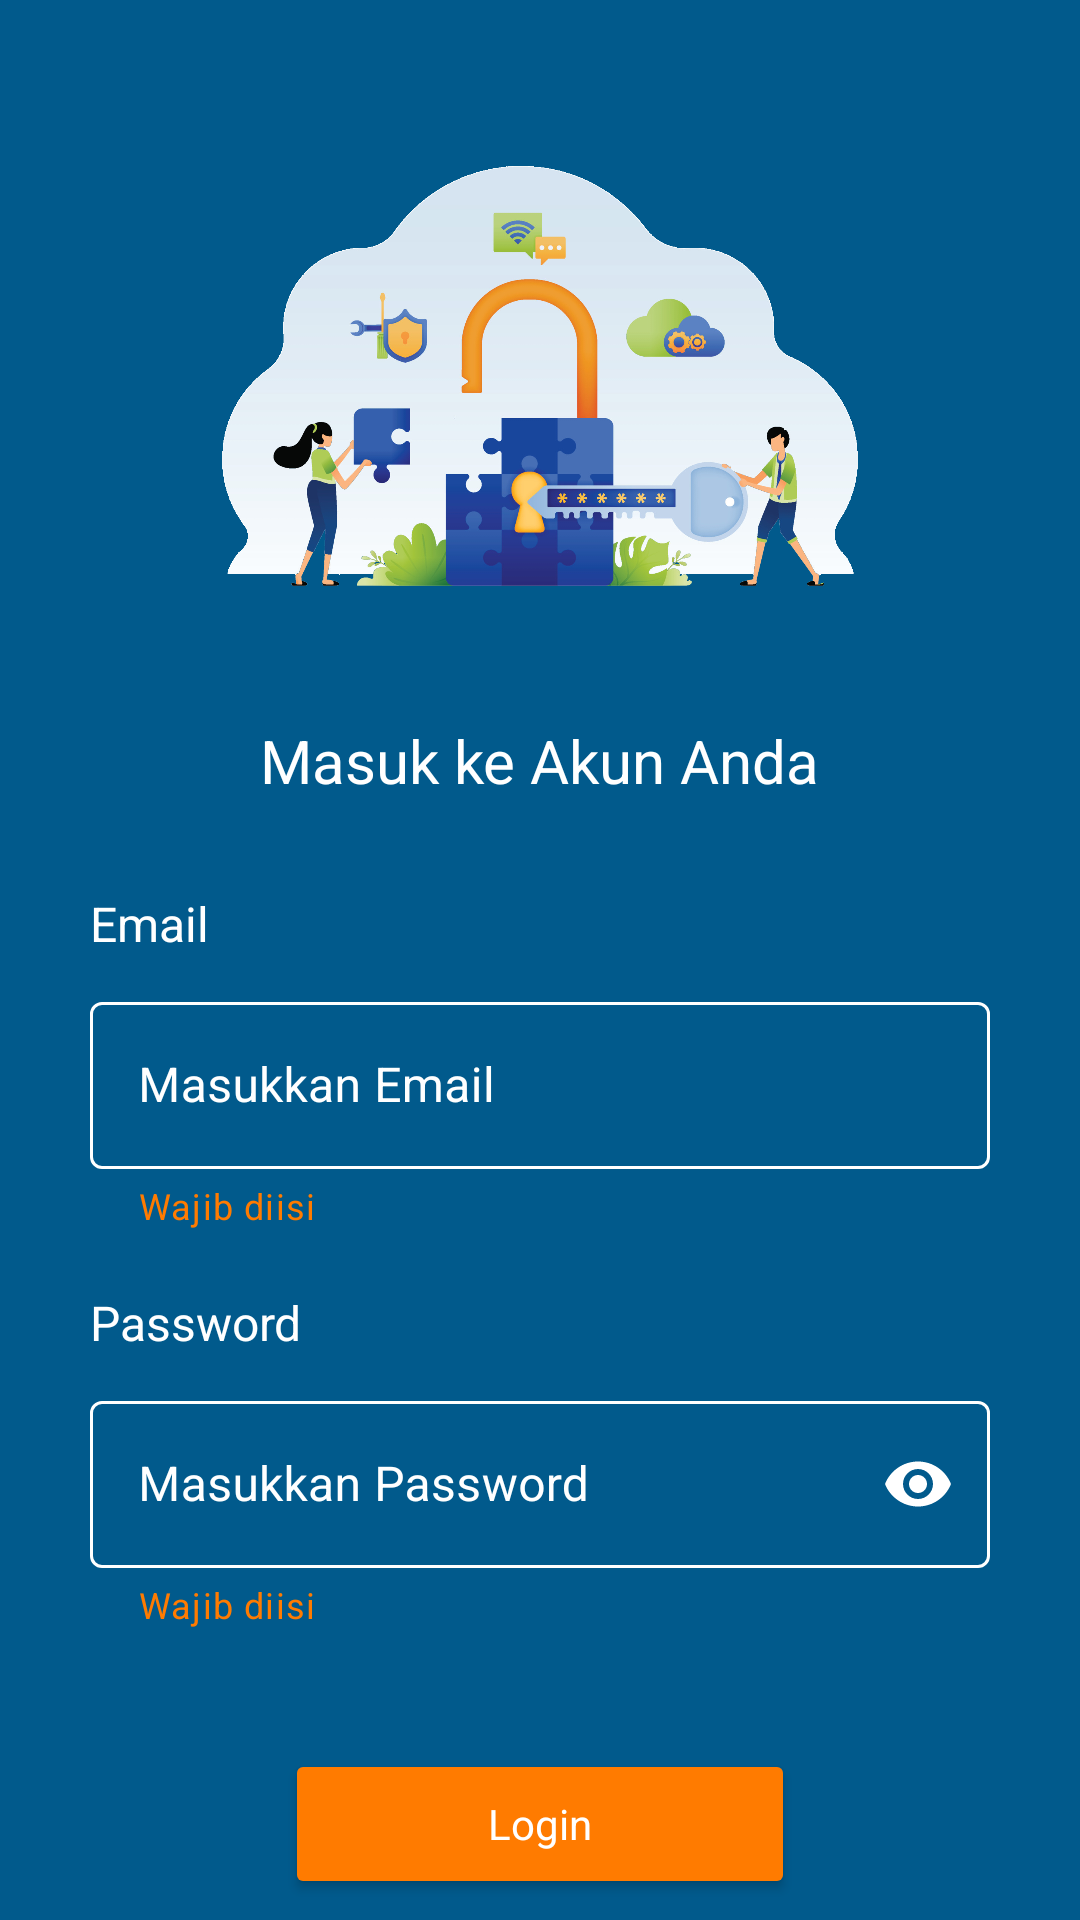

Write the Android layout XML for this screen, with the resource values it uses.
<!-- AndroidManifest.xml: application theme Theme.QuizGame -->
<!-- res/layout/activity_login.xml -->
<?xml version="1.0" encoding="utf-8"?>
<androidx.constraintlayout.widget.ConstraintLayout xmlns:android="http://schemas.android.com/apk/res/android"
    xmlns:app="http://schemas.android.com/apk/res-auto"
    xmlns:tools="http://schemas.android.com/tools"
    android:layout_width="match_parent"
    android:layout_height="match_parent"
    android:background="#015A8C"
    tools:context=".LandingPage.Login">

    <ImageView
        android:id="@+id/arrow_back"
        android:layout_width="35dp"
        android:layout_height="35dp"
        android:layout_marginStart="20dp"
        android:layout_marginTop="20dp"
        android:src="@drawable/ic_back"
        app:layout_constraintStart_toStartOf="parent"
        app:layout_constraintTop_toTopOf="parent"/>

    <ImageView
        android:id="@+id/img_login"
        android:layout_width="220dp"
        android:layout_height="230dp"
        android:layout_marginTop="10dp"
        android:src="@drawable/login"
        app:layout_constraintEnd_toEndOf="parent"
        app:layout_constraintStart_toStartOf="parent"
        app:layout_constraintTop_toTopOf="parent" />

    <TextView
        android:id="@+id/tv_daftar"
        android:layout_width="wrap_content"
        android:layout_height="wrap_content"
        android:fontFamily="sans-serif"
        android:text="Masuk ke Akun Anda"
        android:textColor="@color/white"
        android:textSize="20sp"
        app:layout_constraintEnd_toEndOf="parent"
        app:layout_constraintStart_toStartOf="parent"
        app:layout_constraintTop_toBottomOf="@id/img_login" />

    <TextView
        android:id="@+id/txt_email"
        android:layout_width="wrap_content"
        android:layout_height="wrap_content"
        android:layout_marginStart="30dp"
        android:layout_marginTop="30dp"
        android:fontFamily="sans-serif"
        android:text="Email"
        android:textColor="#FFFFFF"
        android:textSize="16sp"
        app:layout_constraintStart_toStartOf="parent"
        app:layout_constraintTop_toBottomOf="@id/tv_daftar" />

    <com.google.android.material.textfield.TextInputLayout
        android:id="@+id/in_Email"
        style="@style/MyTextInputLayout"
        android:layout_width="match_parent"
        android:layout_height="wrap_content"
        android:layout_marginStart="30dp"
        android:layout_marginTop="10dp"
        android:layout_marginEnd="30dp"
        android:hint="Masukkan Email"
        app:endIconMode="clear_text"
        app:endIconTint="#fff"
        app:helperText="Wajib diisi"
        app:helperTextTextColor="#FF7B00"
        app:hintTextColor="@color/white"
        app:layout_constraintEnd_toEndOf="parent"
        app:layout_constraintStart_toStartOf="parent"
        app:layout_constraintTop_toBottomOf="@id/txt_email">

        <EditText
            android:id="@+id/et_Email"
            android:layout_width="match_parent"
            android:layout_height="match_parent"
            android:inputType="textEmailAddress"
            android:textCursorDrawable="@null"
            android:textColor="@color/white" />

    </com.google.android.material.textfield.TextInputLayout>

    <TextView
        android:id="@+id/txt_password"
        android:layout_width="wrap_content"
        android:layout_height="wrap_content"
        android:layout_marginStart="30dp"
        android:layout_marginTop="20dp"
        android:fontFamily="sans-serif"
        android:text="Password"
        android:textColor="#FFFFFF"
        android:textSize="16sp"
        app:layout_constraintStart_toStartOf="parent"
        app:layout_constraintTop_toBottomOf="@id/in_Email" />

    <com.google.android.material.textfield.TextInputLayout
        android:id="@+id/in_Password"
        style="@style/MyTextInputLayout"
        android:layout_width="match_parent"
        android:layout_height="wrap_content"
        android:layout_marginStart="30dp"
        android:layout_marginTop="10dp"
        android:layout_marginEnd="30dp"
        android:hint="Masukkan Password"
        app:counterMaxLength="12"
        app:counterTextColor="@color/white"
        app:endIconMode="password_toggle"
        app:endIconTint="#fff"
        app:helperText="Wajib diisi"
        app:helperTextTextColor="#FF7B00"
        app:hintTextColor="@color/white"
        app:layout_constraintEnd_toEndOf="parent"
        app:layout_constraintStart_toStartOf="parent"
        app:layout_constraintTop_toBottomOf="@id/txt_password">

        <EditText
            android:id="@+id/et_Password"
            android:layout_width="match_parent"
            android:layout_height="match_parent"
            android:inputType="textPassword"
            android:maxLength="12"
            android:textCursorDrawable="@null"
            android:textColor="@color/white" />

    </com.google.android.material.textfield.TextInputLayout>

    <Button
        android:id="@+id/btn_login"
        android:layout_width="170dp"
        android:layout_height="50dp"
        android:layout_marginTop="40dp"
        android:backgroundTint="#FF7B00"
        android:fontFamily="sans-serif"
        android:text="Login"
        android:textAllCaps="false"
        android:textColor="@color/white"
        app:layout_constraintEnd_toEndOf="parent"
        app:layout_constraintStart_toStartOf="parent"
        app:layout_constraintTop_toBottomOf="@id/in_Password" />

    <TextView
        android:id="@+id/txt_belumPunyaAkun"
        android:layout_width="wrap_content"
        android:layout_height="wrap_content"
        android:layout_marginTop="20dp"
        android:fontFamily="sans-serif"
        android:text="@string/Login2"
        android:textColor="#FFFFFF"
        android:textSize="16sp"
        app:layout_constraintEnd_toEndOf="parent"
        app:layout_constraintStart_toStartOf="parent"
        app:layout_constraintTop_toBottomOf="@id/btn_login" />

</androidx.constraintlayout.widget.ConstraintLayout>
<!-- resources referenced by this layout -->
<resources>
  <color name="white">#FFFFFFFF</color>
  <!-- drawable login: png bitmap (drawable-hdpi, 438429 bytes) -->
  <string name="Login2">Belum Punya Akun ? <font color="#FF7B00">Register</font></string>
  <style name="MyTextInputLayout" parent="Widget.MaterialComponents.TextInputLayout.OutlinedBox">
          
          <item name="boxStrokeColor">#fff</item>
  
          
          <item name="hintTextColor">#fff</item>
          
          <item name="android:textColorHint">#fff</item>
          <item name="colorControlActivated">#fff</item>
      </style>
  <style name="Theme.QuizGame" parent="Theme.MaterialComponents.DayNight.NoActionBar">
          
          <item name="colorPrimary">#015A8C</item>
          <item name="colorPrimaryVariant">#015A8C</item>
          <item name="colorOnPrimary">@color/black</item>
          
          <item name="colorSecondary">@color/teal_200</item>
          <item name="colorSecondaryVariant">@color/teal_700</item>
          <item name="colorOnSecondary">@color/black</item>
          
          <item name="android:statusBarColor" tools:targetApi="l">?attr/colorPrimaryVariant</item>
          
      </style>
  <color name="black">#FF000000</color>
  <color name="teal_200">#FF03DAC5</color>
  <color name="teal_700">#FF018786</color>
</resources>
